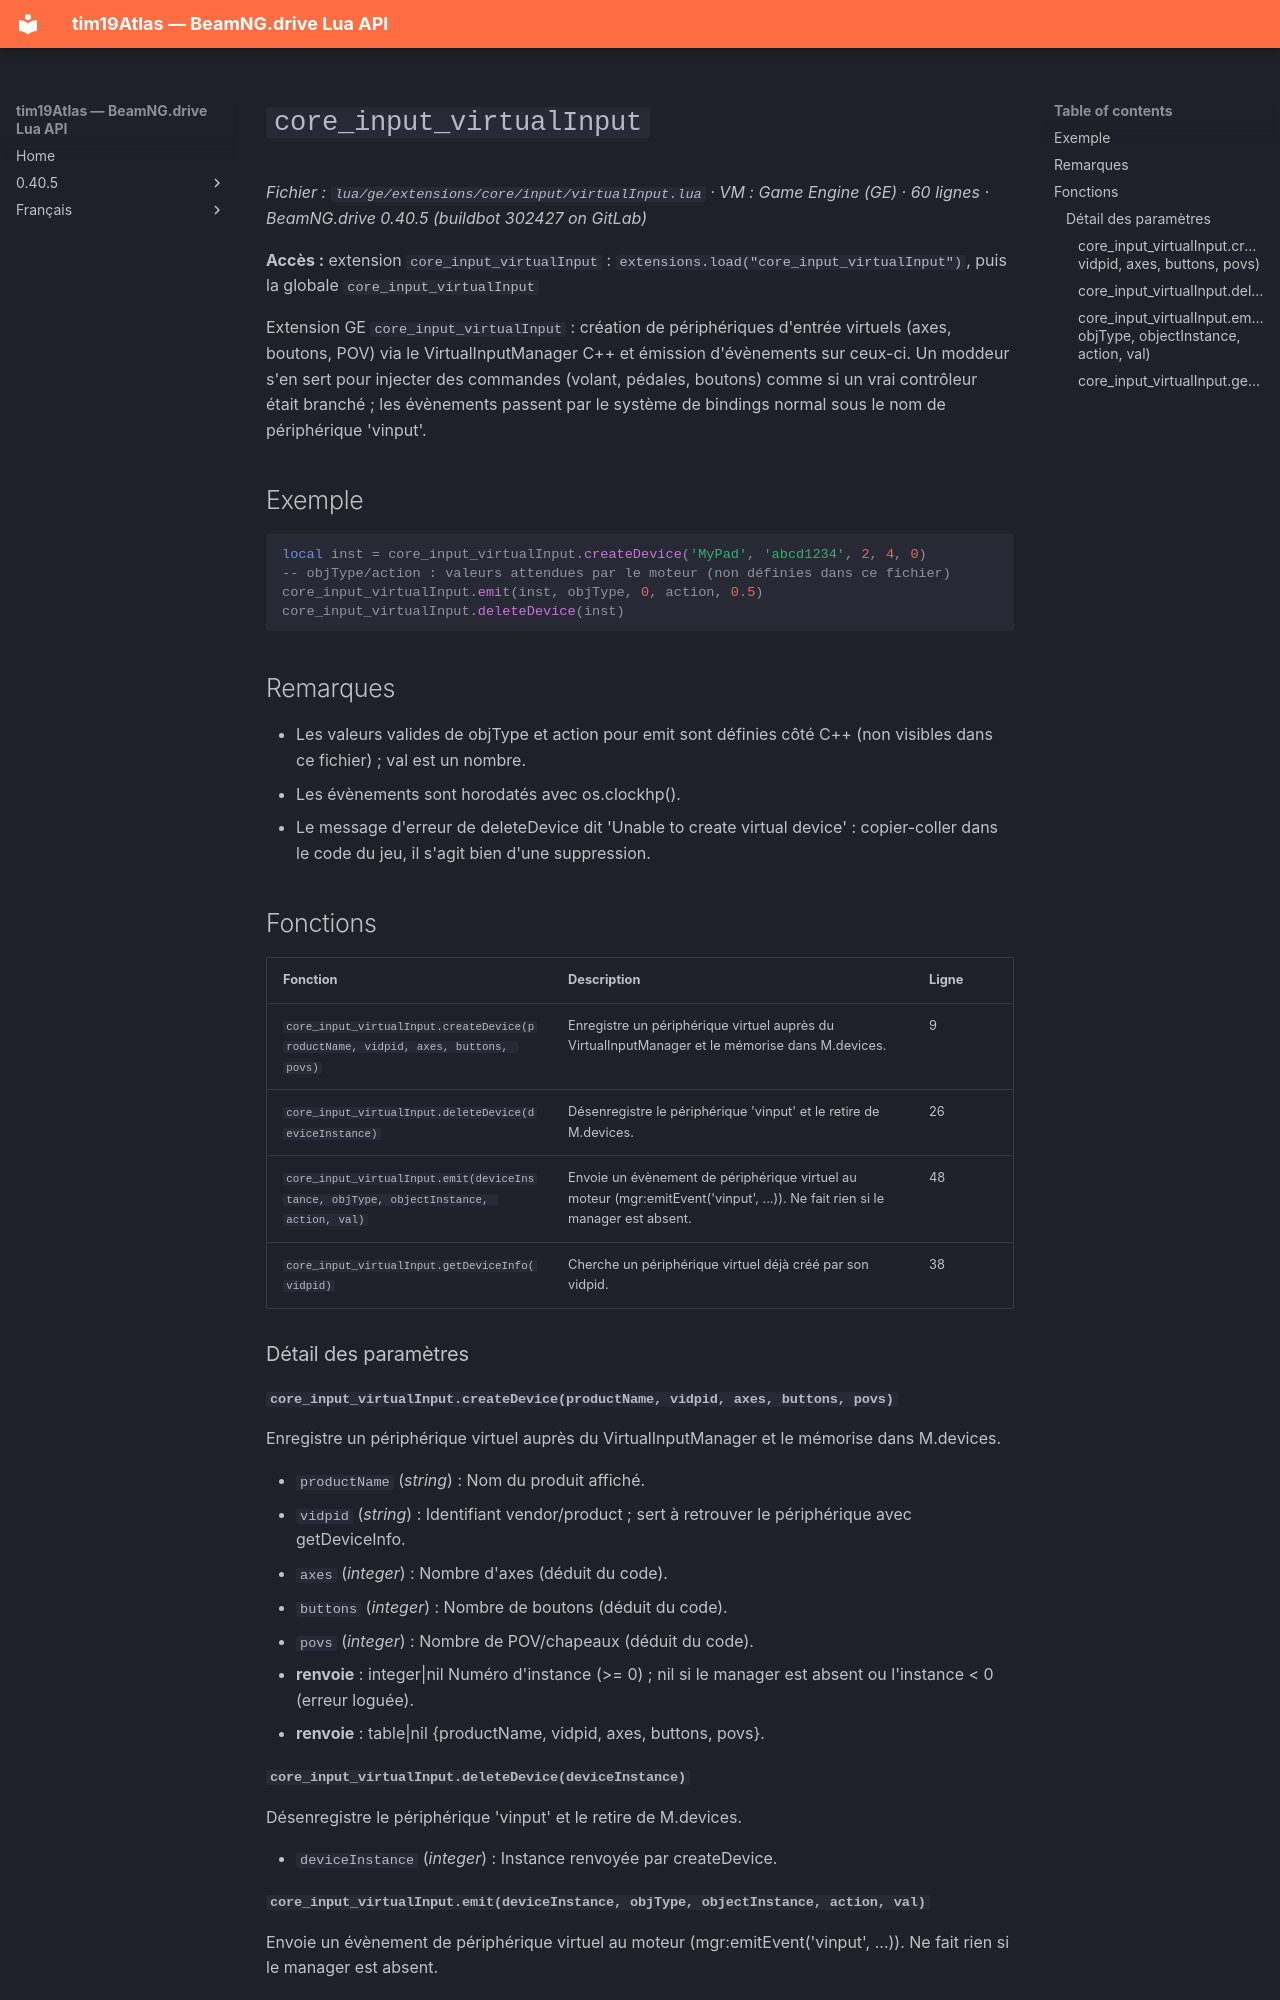

repository: Tim0219800/beamng-lua-atlas · page: fr/0.40.5/ge/extensions/core/input/virtualInput.html · generator: mkdocs

# `core_input_virtualInput`

*Fichier : `lua/ge/extensions/core/input/virtualInput.lua` · VM : Game Engine (GE) · 60 lignes · BeamNG.drive 0.40.5 (buildbot 302427 on GitLab)*

**Accès :** extension `core_input_virtualInput` : `extensions.load("core_input_virtualInput")`, puis la globale `core_input_virtualInput`

Extension GE `core_input_virtualInput` : création de périphériques d'entrée virtuels (axes, boutons, POV) via le VirtualInputManager C++ et émission d'évènements sur ceux-ci. Un moddeur s'en sert pour injecter des commandes (volant, pédales, boutons) comme si un vrai contrôleur était branché ; les évènements passent par le système de bindings normal sous le nom de périphérique 'vinput<instance>'.

## Exemple

```lua
local inst = core_input_virtualInput.createDevice('MyPad', 'abcd1234', 2, 4, 0)
-- objType/action : valeurs attendues par le moteur (non définies dans ce fichier)
core_input_virtualInput.emit(inst, objType, 0, action, 0.5)
core_input_virtualInput.deleteDevice(inst)
```

## Remarques

- Les valeurs valides de objType et action pour emit sont définies côté C++ (non visibles dans ce fichier) ; val est un nombre.
- Les évènements sont horodatés avec os.clockhp().
- Le message d'erreur de deleteDevice dit 'Unable to create virtual device' : copier-coller dans le code du jeu, il s'agit bien d'une suppression.

## Fonctions

| Fonction | Description | Ligne |
|---|---|---|
| `core_input_virtualInput.createDevice(productName, vidpid, axes, buttons, povs)` | Enregistre un périphérique virtuel auprès du VirtualInputManager et le mémorise dans M.devices. | 9 |
| `core_input_virtualInput.deleteDevice(deviceInstance)` | Désenregistre le périphérique 'vinput<deviceInstance>' et le retire de M.devices. | 26 |
| `core_input_virtualInput.emit(deviceInstance, objType, objectInstance, action, val)` | Envoie un évènement de périphérique virtuel au moteur (mgr:emitEvent('vinput', ...)). Ne fait rien si le manager est absent. | 48 |
| `core_input_virtualInput.getDeviceInfo(vidpid)` | Cherche un périphérique virtuel déjà créé par son vidpid. | 38 |

### Détail des paramètres

#### `core_input_virtualInput.createDevice(productName, vidpid, axes, buttons, povs)`

Enregistre un périphérique virtuel auprès du VirtualInputManager et le mémorise dans M.devices.

- `productName` (*string*) : Nom du produit affiché.
- `vidpid` (*string*) : Identifiant vendor/product ; sert à retrouver le périphérique avec getDeviceInfo.
- `axes` (*integer*) : Nombre d'axes (déduit du code).
- `buttons` (*integer*) : Nombre de boutons (déduit du code).
- `povs` (*integer*) : Nombre de POV/chapeaux (déduit du code).
- **renvoie** : integer|nil Numéro d'instance (>= 0) ; nil si le manager est absent ou l'instance < 0 (erreur loguée).
- **renvoie** : table|nil {productName, vidpid, axes, buttons, povs}.

#### `core_input_virtualInput.deleteDevice(deviceInstance)`

Désenregistre le périphérique 'vinput<deviceInstance>' et le retire de M.devices.

- `deviceInstance` (*integer*) : Instance renvoyée par createDevice.
